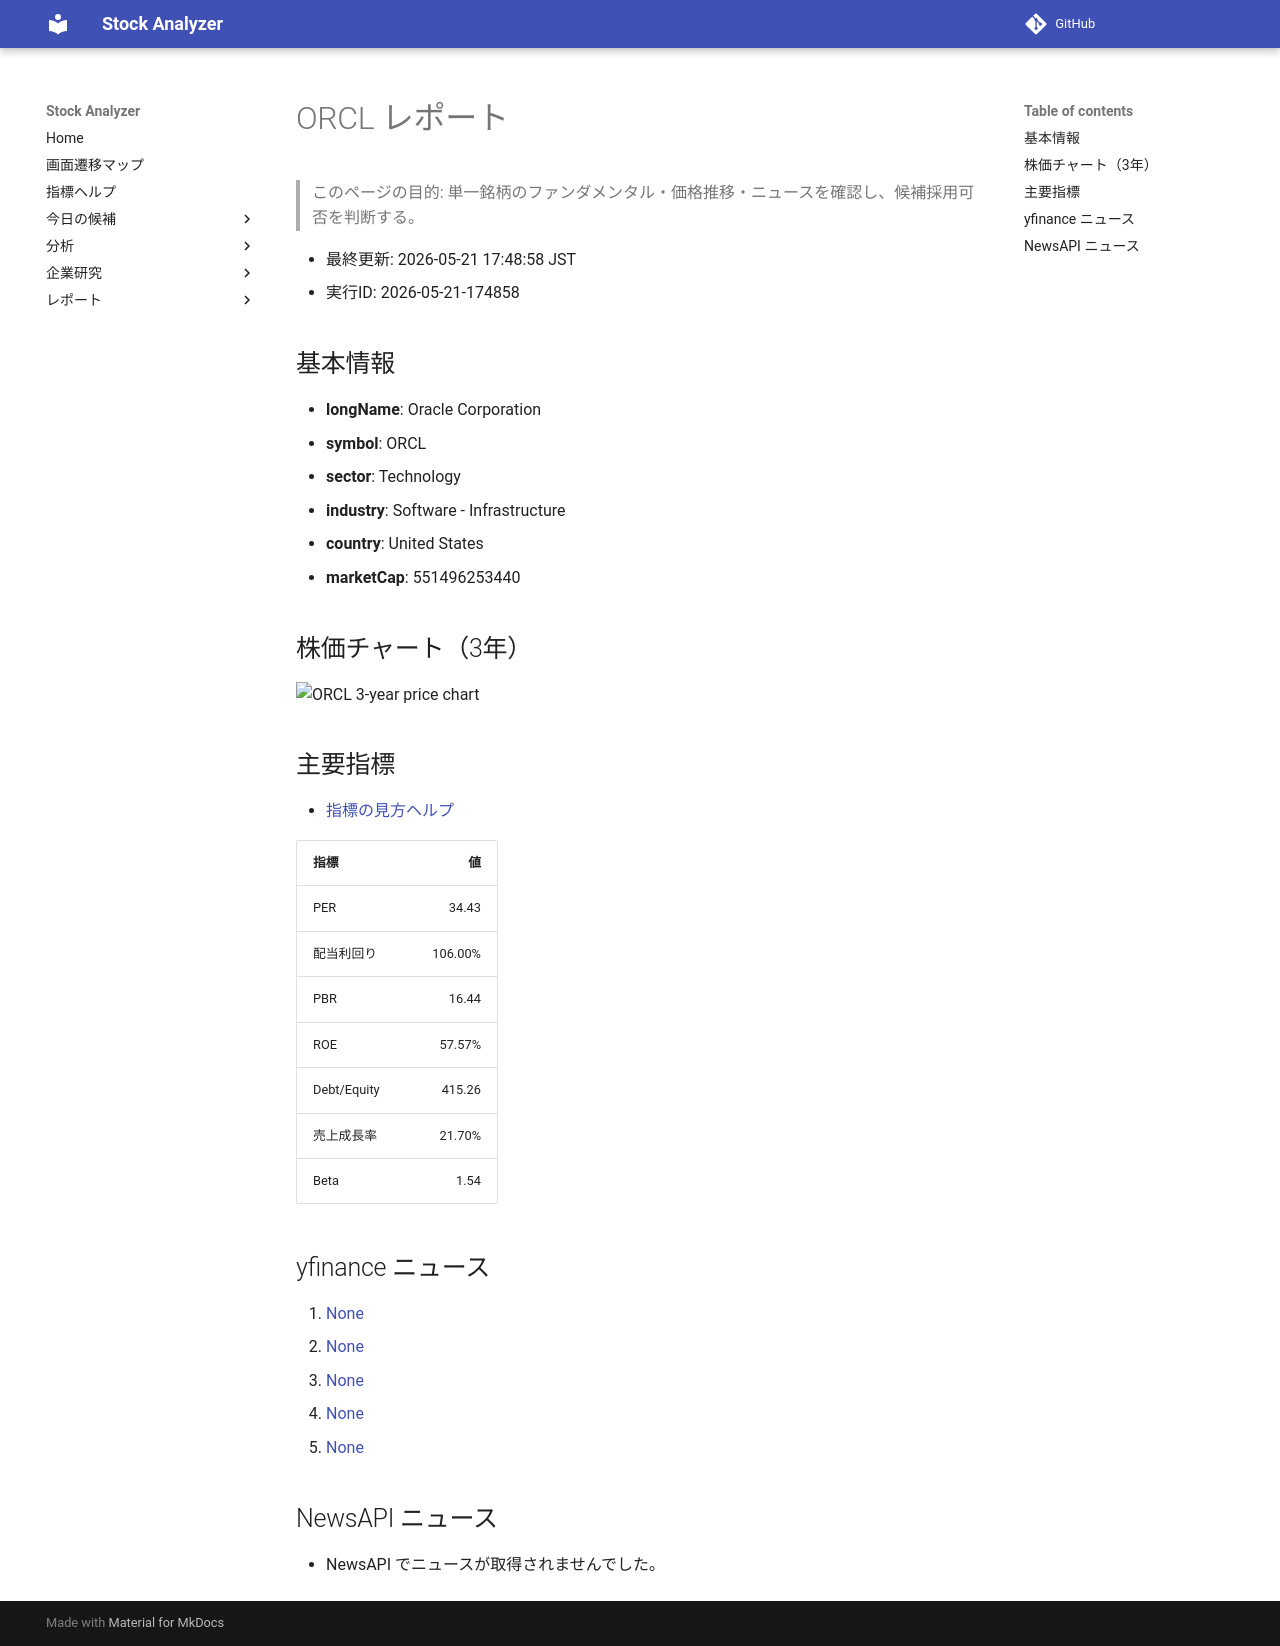

repository: Yumi-note/Making-APP · page: reports/2026-05-21/174858/ORCL/index.html · generator: mkdocs

# ORCL レポート

> このページの目的: 単一銘柄のファンダメンタル・価格推移・ニュースを確認し、候補採用可否を判断する。

- 最終更新: 2026-05-21 17:48:58 JST
- 実行ID: 2026-05-21-174858

## 基本情報

- **longName**: Oracle Corporation
- **symbol**: ORCL
- **sector**: Technology
- **industry**: Software - Infrastructure
- **country**: United States
- **marketCap**: 551496253440

## 株価チャート（3年）

![ORCL 3-year price chart](ORCL_3y.png)

## 主要指標

- [指標の見方ヘルプ](../../../../indicators.md)

| 指標 | 値 |
|---|---:|
| PER | 34.43 |
| 配当利回り | 106.00% |
| PBR | 16.44 |
| ROE | 57.57% |
| Debt/Equity | 415.26 |
| 売上成長率 | 21.70% |
| Beta | 1.54 |

## yfinance ニュース

1. [None](None)
2. [None](None)
3. [None](None)
4. [None](None)
5. [None](None)

## NewsAPI ニュース

- NewsAPI でニュースが取得されませんでした。
